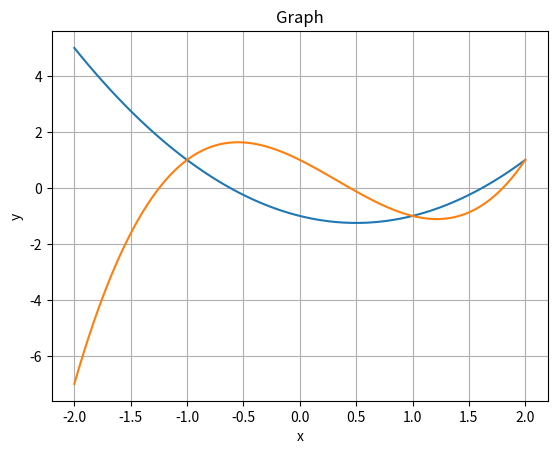

The script that saved this image:
# Root Finding Method
import math
import numpy as np
import scipy as sp
import matplotlib.pyplot as plt


def plot_function(func, a, b):
    """
    This function plot the graph of the input func 
    within the given interval [a,b).
    """
    # Your code goes here
    x = np.linspace(a, b, 100)

    y = func(x)

    plt.plot(x, y)

    plt.xlabel('x')
    plt.ylabel('y')
    plt.title('Graph')
    plt.grid(True)
    plt.show()

def newton_method(func, grad, x0, tol=1e-6, max_iter=100):
    '''Approximate solution of f(x)=0 by Newton-Raphson's method.

        Parameters
        ----------
        func : function 
            Function value for which we are searching for a solution f(x)=0,
        grad: function
            Gradient value of function f(x)
        x0 : number
            Initial guess for a solution f(x)=0.
        tol : number
            Stopping criteria is abs(f(x)) < tol.
        max_iter : integer
            Maximum number of iterations of Newton's method.

        Returns
        -------
        xn : root

        Example
        --------
        >>> fun = lambda x: x**2 - x - 1
        >>> grad = lambda x: 2*x - 1
        >>> root = newton_method(fun, grad, 1, max_iter=20)
        '''
    # Main Loop starts here
    iter_count = 1
    while iter_count <= max_iter:
        root = x0
        if abs(grad(root)) <= tol:
            print("Math error")
            return x0
        root = x0 -( func(x0) / grad(x0) )
        x0 = root
        if abs(func(root)) < tol:
            return root
        
        iter_count += 1

    print("Warning! Exceeded the maximum number of iterations.")
    return root


# Main Driver Function:
if __name__ == "__main__":
    # Define the 1st Function for which the root is to be found
    func = lambda x: x**2 - x - 1
    # Define the gradient of the Function
    grad = lambda x: 2*x -1

    # Uncomment the next two lines to use the 2nd Function
    func_2 = lambda x: x**3 - x**2 - 2*x + 1
    grad_2 = lambda x: 3*x**2 - 2*x -2

    # Call plot_function to plot graph of the function
    plot_function(func, -2, 2)
    plot_function(func_2, -2, 2)

    x0 = 5  # Initial guess for 1st (change the value as required)
    # Call the Newton's method for 1st root
    our_root_1 = newton_method(func, grad, x0)

    # Call SciPy method (reference method) for 1st root
    sp_result_1 = sp.optimize.root(func, x0)
    sp_root_1 = sp_result_1.x.item()

    # Call the Newton's method for 2nd root
    x0 = 5 # Initial guess for 2nd root (change the value as required)
    our_root_2 = newton_method(func_2, grad_2, x0)

    # Call SciPy method (reference method) for 2nd root
    sp_result_2 = sp.optimize.root(func_2, x0)
    sp_root_2 = sp_result_2.x.item()


    # Print the result
    print("1st root found by Newton's Method = {:0.8f}.".format(our_root_1))
    print("1st root found by SciPy = {:0.8f}".format(sp_root_1))

    print("2nd root found by Newton's Method = {:0.8f}.".format(our_root_2))
    print("2nd root found by SciPy = {:0.8f}".format(sp_root_2))
    
    
